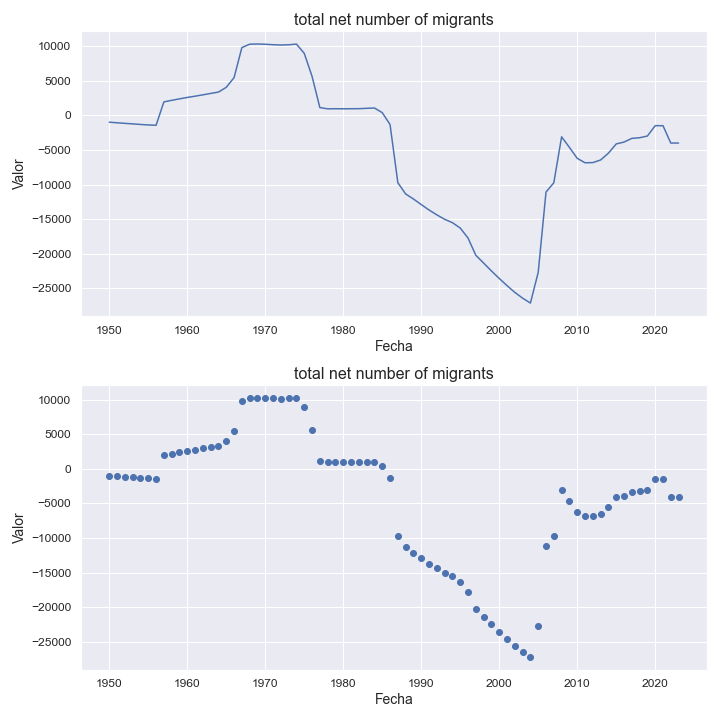

The table this chart was drawn from, first rows:
indicatorshortname, locationid, location, iso2, timeid, time, value
total net number of migrants, 426, lesotho, ls, 1, 1950, -985.0
total net number of migrants, 426, lesotho, ls, 2, 1951, -1072
total net number of migrants, 426, lesotho, ls, 3, 1952, -1154
total net number of migrants, 426, lesotho, ls, 4, 1953, -1231
total net number of migrants, 426, lesotho, ls, 5, 1954, -1314
total net number of migrants, 426, lesotho, ls, 6, 1955, -1386
total net number of migrants, 426, lesotho, ls, 7, 1956, -1433
total net number of migrants, 426, lesotho, ls, 8, 1957, 1950
total net number of migrants, 426, lesotho, ls, 9, 1958, 2174
total net number of migrants, 426, lesotho, ls, 10, 1959, 2386
total net number of migrants, 426, lesotho, ls, 11, 1960, 2591
total net number of migrants, 426, lesotho, ls, 12, 1961, 2772
total net number of migrants, 426, lesotho, ls, 13, 1962, 2966
total net number of migrants, 426, lesotho, ls, 14, 1963, 3170
total net number of migrants, 426, lesotho, ls, 15, 1964, 3367
total net number of migrants, 426, lesotho, ls, 16, 1965, 4055
total net number of migrants, 426, lesotho, ls, 17, 1966, 5459
total net number of migrants, 426, lesotho, ls, 18, 1967, 9797
total net number of migrants, 426, lesotho, ls, 19, 1968, 10287
total net number of migrants, 426, lesotho, ls, 20, 1969, 10316
total net number of migrants, 426, lesotho, ls, 21, 1970, 10278
total net number of migrants, 426, lesotho, ls, 22, 1971, 10211
total net number of migrants, 426, lesotho, ls, 23, 1972, 10172
total net number of migrants, 426, lesotho, ls, 24, 1973, 10202
total net number of migrants, 426, lesotho, ls, 25, 1974, 10300
total net number of migrants, 426, lesotho, ls, 26, 1975, 8959
total net number of migrants, 426, lesotho, ls, 27, 1976, 5641
total net number of migrants, 426, lesotho, ls, 28, 1977, 1123
total net number of migrants, 426, lesotho, ls, 29, 1978, 947.0
total net number of migrants, 426, lesotho, ls, 30, 1979, 960.0
total net number of migrants, 426, lesotho, ls, 31, 1980, 950.0
total net number of migrants, 426, lesotho, ls, 32, 1981, 960.0
total net number of migrants, 426, lesotho, ls, 33, 1982, 967.0
total net number of migrants, 426, lesotho, ls, 34, 1983, 1016
total net number of migrants, 426, lesotho, ls, 35, 1984, 1065
total net number of migrants, 426, lesotho, ls, 36, 1985, 398.0
total net number of migrants, 426, lesotho, ls, 37, 1986, -1321
total net number of migrants, 426, lesotho, ls, 38, 1987, -9727
total net number of migrants, 426, lesotho, ls, 39, 1988, -11357
total net number of migrants, 426, lesotho, ls, 40, 1989, -12087
total net number of migrants, 426, lesotho, ls, 41, 1990, -12891
total net number of migrants, 426, lesotho, ls, 42, 1991, -13676
total net number of migrants, 426, lesotho, ls, 43, 1992, -14381
total net number of migrants, 426, lesotho, ls, 44, 1993, -15018
total net number of migrants, 426, lesotho, ls, 45, 1994, -15511
total net number of migrants, 426, lesotho, ls, 46, 1995, -16279
total net number of migrants, 426, lesotho, ls, 47, 1996, -17727
total net number of migrants, 426, lesotho, ls, 48, 1997, -20220
total net number of migrants, 426, lesotho, ls, 49, 1998, -21347
total net number of migrants, 426, lesotho, ls, 50, 1999, -22483
total net number of migrants, 426, lesotho, ls, 51, 2000, -23572
total net number of migrants, 426, lesotho, ls, 52, 2001, -24606
total net number of migrants, 426, lesotho, ls, 53, 2002, -25582
total net number of migrants, 426, lesotho, ls, 54, 2003, -26420
total net number of migrants, 426, lesotho, ls, 55, 2004, -27129
total net number of migrants, 426, lesotho, ls, 56, 2005, -22692
total net number of migrants, 426, lesotho, ls, 57, 2006, -11085
total net number of migrants, 426, lesotho, ls, 58, 2007, -9748
total net number of migrants, 426, lesotho, ls, 59, 2008, -3102
total net number of migrants, 426, lesotho, ls, 60, 2009, -4626
... 14 more rows
